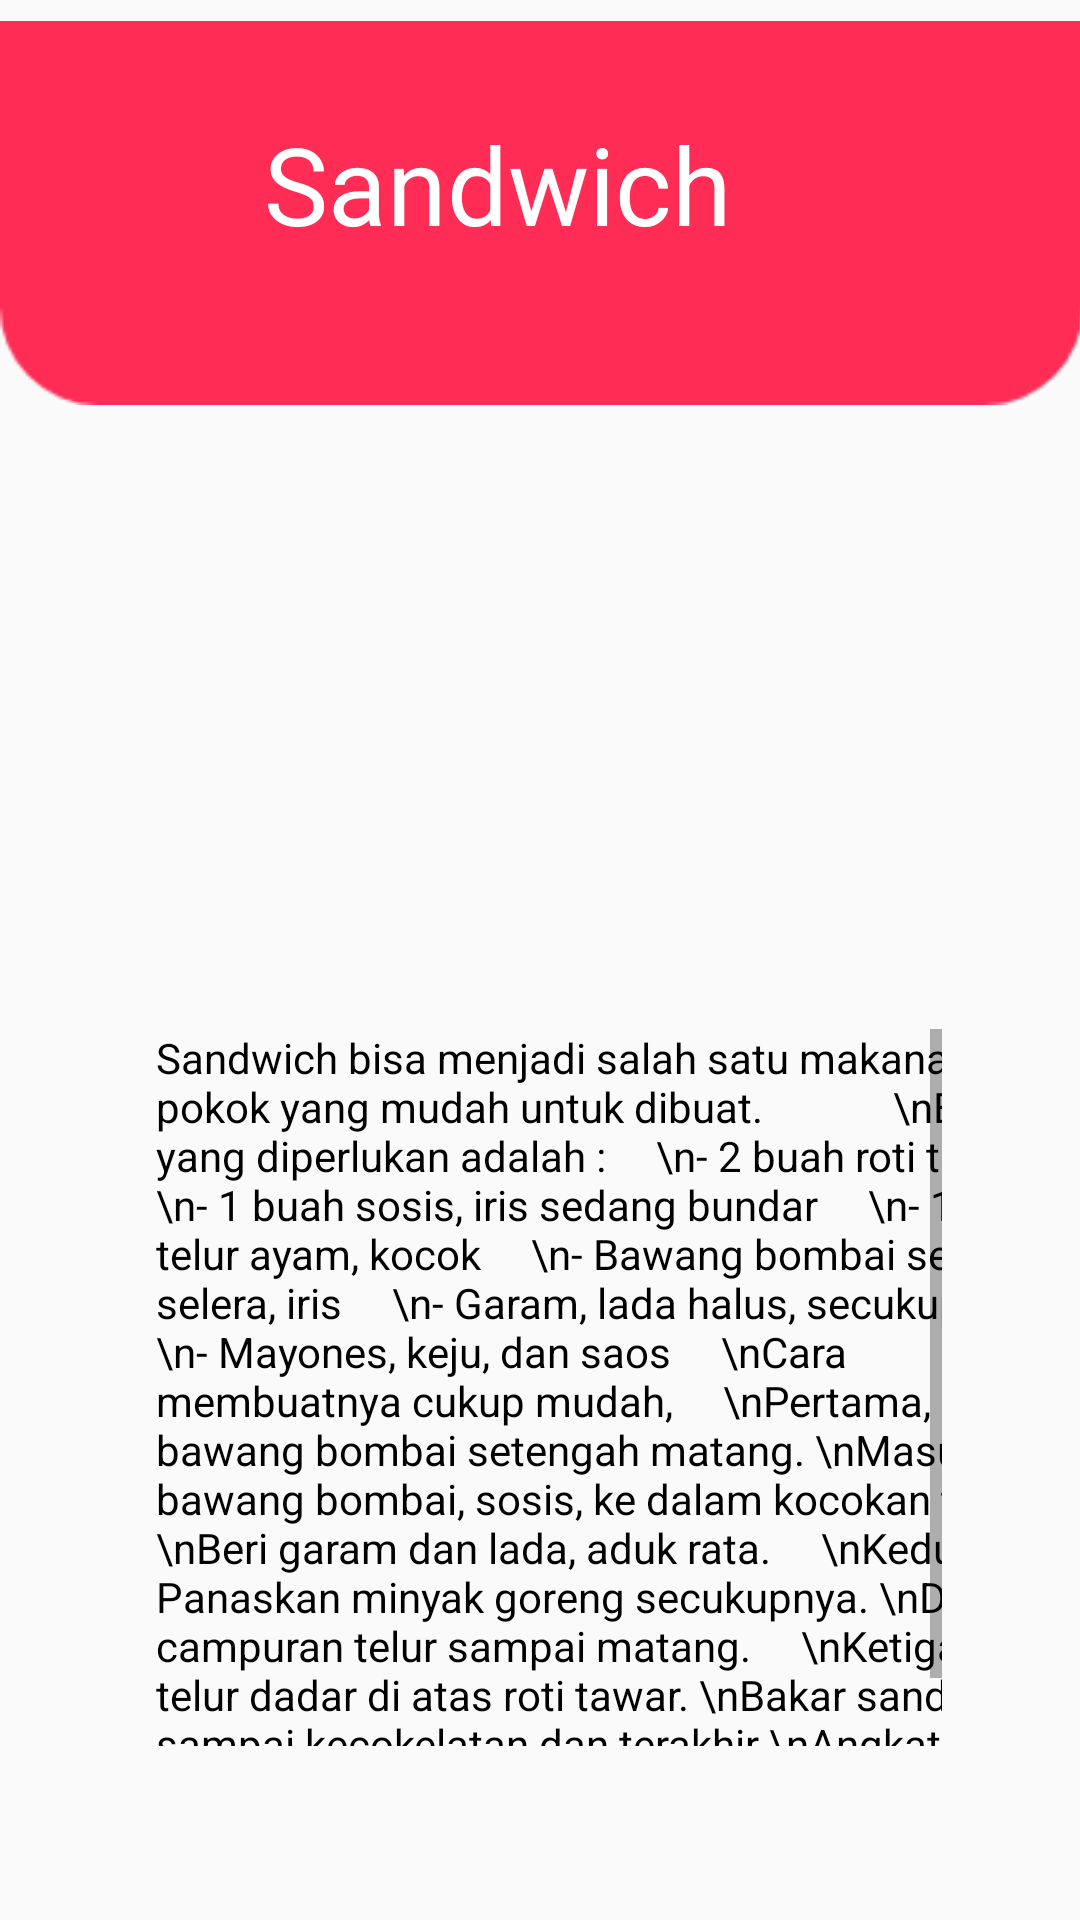

This screen was rendered from an Android layout file. Write that file and the resources it references.
<!-- AndroidManifest.xml: application theme AppTheme -->
<!-- res/layout/activity_recipes_details1.xml -->
<?xml version="1.0" encoding="utf-8"?>
<androidx.constraintlayout.widget.ConstraintLayout xmlns:android="http://schemas.android.com/apk/res/android"
    xmlns:app="http://schemas.android.com/apk/res-auto"
    xmlns:tools="http://schemas.android.com/tools"
    android:layout_width="match_parent"
    android:layout_height="match_parent"
    tools:context=".RecipesDetails">

    <ImageView
        android:id="@+id/imageView2"
        android:layout_width="361dp"
        android:layout_height="142dp"
        app:srcCompat="@drawable/redrectopparentcropped"
        tools:layout_editor_absoluteX="0dp"
        tools:layout_editor_absoluteY="-48dp" />

    <TextView
        android:id="@+id/textView2"
        android:layout_width="272dp"
        android:layout_height="45dp"
        android:text="Sandwich"
        android:textColor="#FFFFFF"
        android:textSize="36sp"
        app:layout_constraintBottom_toBottomOf="@+id/imageView2"
        app:layout_constraintEnd_toEndOf="parent"
        app:layout_constraintHorizontal_bias="1.0"
        app:layout_constraintStart_toStartOf="parent"
        app:layout_constraintTop_toTopOf="parent"
        app:layout_constraintVertical_bias="0.38" />

    <Button
        android:id="@+id/backButton"
        android:layout_width="66dp"
        android:layout_height="56dp"
        android:background="#00FFFFFF"
        android:clickable="true"
        android:foreground="@drawable/abc_vector_test"
        app:layout_constraintBottom_toBottomOf="@+id/imageView2"
        app:layout_constraintEnd_toEndOf="parent"
        app:layout_constraintHorizontal_bias="0.03"
        app:layout_constraintStart_toStartOf="parent"
        app:layout_constraintTop_toTopOf="parent" />

    <ScrollView
        android:layout_width="262dp"
        android:layout_height="239dp"
        app:layout_constraintBottom_toBottomOf="parent"
        app:layout_constraintEnd_toEndOf="parent"
        app:layout_constraintHorizontal_bias="0.53"
        app:layout_constraintStart_toStartOf="parent"
        app:layout_constraintTop_toBottomOf="@+id/imageView7"
        app:layout_constraintVertical_bias="0.291">

        <TextView
            android:id="@+id/contentTextView"
            android:layout_width="306dp"
            android:layout_height="246dp"
            android:text="Sandwich bisa menjadi salah satu makanan pokok yang mudah untuk dibuat.
            \nBahan yang diperlukan adalah :
    \n- 2 buah roti tawar
    \n- 1 buah sosis, iris sedang bundar
    \n- 1 butir telur ayam, kocok
    \n- Bawang bombai sesuai selera, iris
    \n- Garam, lada halus, secukupnya
    \n- Mayones, keju, dan saos
    \nCara membuatnya cukup mudah,
    \nPertama, Tumis bawang bombai setengah matang. \nMasukkan bawang bombai, sosis, ke dalam kocokan telur. \nBeri garam dan lada, aduk rata.
    \nKedua, Panaskan minyak goreng secukupnya. \nDadar campuran telur sampai matang.
    \nKetiga, Tata telur dadar di atas roti tawar. \nBakar sandwich sampai kecokelatan dan terakhir \nAngkat, Sandwich lezat siap disantap."
            android:textColor="#000000"
            android:textSize="14sp"
            app:layout_constraintBottom_toBottomOf="parent"
            app:layout_constraintEnd_toEndOf="parent"
            app:layout_constraintHorizontal_bias="0.507"
            app:layout_constraintStart_toStartOf="parent"
            app:layout_constraintTop_toBottomOf="@+id/imageView2"
            app:layout_constraintVertical_bias="0.853" />
    </ScrollView>

    <ImageView
        android:id="@+id/imageView7"
        android:layout_width="256dp"
        android:layout_height="140dp"
        app:layout_constraintBottom_toBottomOf="parent"
        app:layout_constraintEnd_toEndOf="parent"
        app:layout_constraintStart_toStartOf="parent"
        app:layout_constraintTop_toTopOf="parent"
        app:layout_constraintVertical_bias="0.358"
        app:srcCompat="@drawable/sandwich" />

</androidx.constraintlayout.widget.ConstraintLayout>
<!-- resources referenced by this layout -->
<resources>
  <!-- drawable redrectopparentcropped: png bitmap (drawable, 1469 bytes) -->
  <style name="AppTheme" parent="Theme.AppCompat.Light.NoActionBar">
          
          <item name="colorPrimary">#E91E63</item>
          <item name="colorPrimaryDark">@color/colorPrimaryDark</item>
          <item name="colorAccent">@color/colorAccent</item>
      </style>
  <!-- not gathered from this repository: default colours our renderer supplied (Android Studio template values) -->
  <color name="colorPrimaryDark">#FF3700B3</color>
  <color name="colorAccent">#FF03DAC5</color>
</resources>
